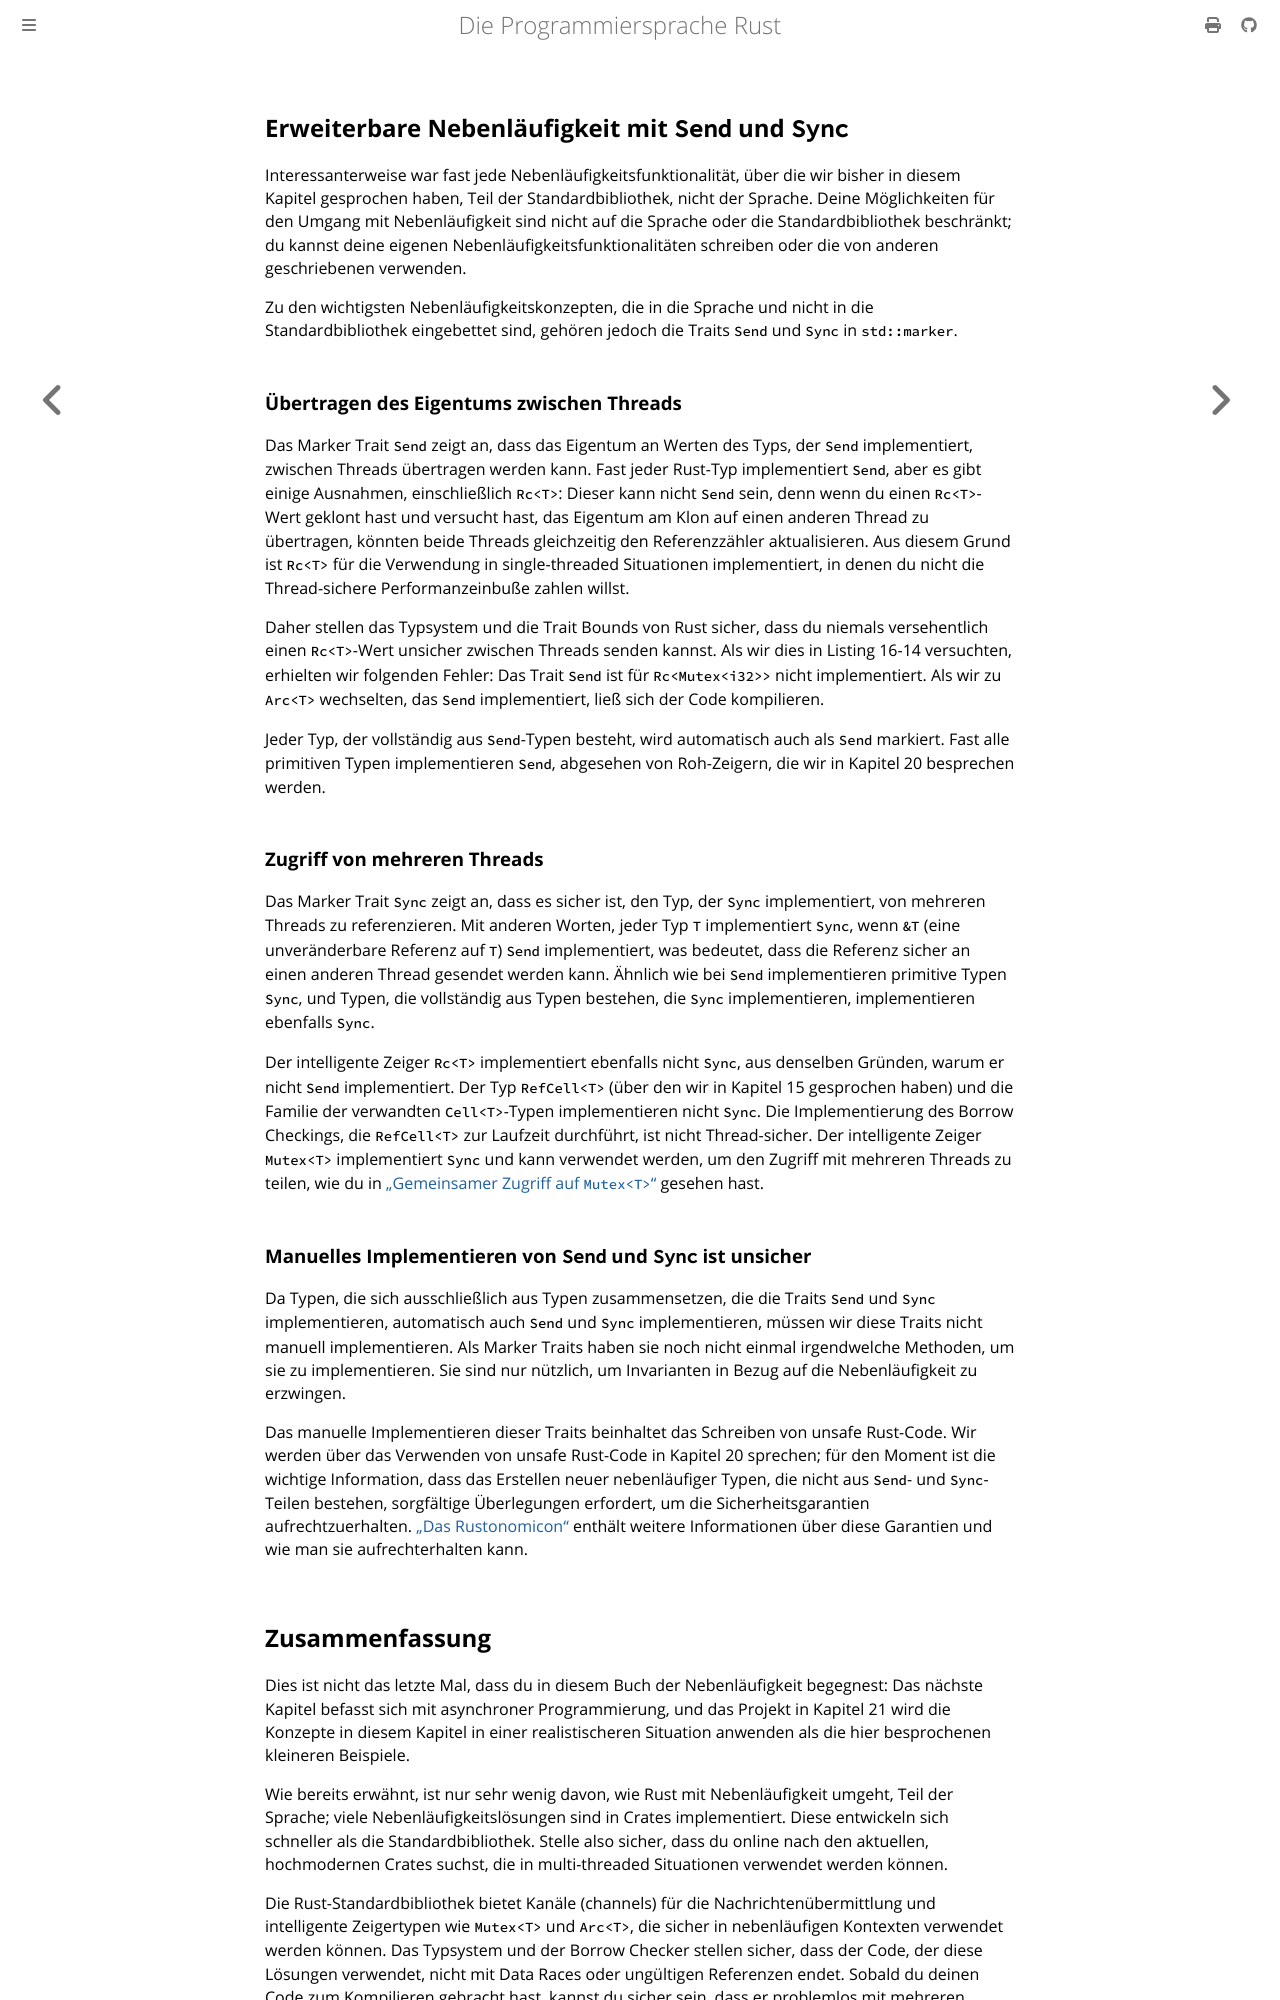

repository: rust-lang-de/rustbook-de · page: ch16-04-extensible-concurrency-sync-and-send.html · generator: mdbook

## Erweiterbare Nebenläufigkeit mit `Send` und `Sync`

Interessanterweise war fast jede Nebenläufigkeitsfunktionalität, über die wir
bisher in diesem Kapitel gesprochen haben, Teil der Standardbibliothek, nicht
der Sprache. Deine Möglichkeiten für den Umgang mit Nebenläufigkeit sind nicht
auf die Sprache oder die Standardbibliothek beschränkt; du kannst deine eigenen
Nebenläufigkeitsfunktionalitäten schreiben oder die von anderen geschriebenen
verwenden.

Zu den wichtigsten Nebenläufigkeitskonzepten, die in die Sprache und nicht in
die Standardbibliothek eingebettet sind, gehören jedoch die Traits `Send` und
`Sync` in `std::marker`.

### Übertragen des Eigentums zwischen Threads

Das Marker Trait `Send` zeigt an, dass das Eigentum an Werten des Typs, der
`Send` implementiert, zwischen Threads übertragen werden kann. Fast jeder
Rust-Typ implementiert `Send`, aber es gibt einige Ausnahmen, einschließlich
`Rc<T>`: Dieser kann nicht `Send` sein, denn wenn du einen `Rc<T>`-Wert geklont
hast und versucht hast, das Eigentum am Klon auf einen anderen Thread zu
übertragen, könnten beide Threads gleichzeitig den Referenzzähler aktualisieren.
Aus diesem Grund ist `Rc<T>` für die Verwendung in single-threaded Situationen
implementiert, in denen du nicht die Thread-sichere Performanzeinbuße zahlen
willst.

Daher stellen das Typsystem und die Trait Bounds von Rust sicher, dass du
niemals versehentlich einen `Rc<T>`-Wert unsicher zwischen Threads senden
kannst. Als wir dies in Listing 16-14 versuchten, erhielten wir folgenden
Fehler: Das Trait `Send` ist für `Rc<Mutex<i32>>` nicht implementiert. Als wir
zu `Arc<T>` wechselten, das `Send` implementiert, ließ sich der Code
kompilieren.

Jeder Typ, der vollständig aus `Send`-Typen besteht, wird automatisch auch als
`Send` markiert. Fast alle primitiven Typen implementieren `Send`, abgesehen
von Roh-Zeigern, die wir in Kapitel 20 besprechen werden.

### Zugriff von mehreren Threads

Das Marker Trait `Sync` zeigt an, dass es sicher ist, den Typ, der `Sync`
implementiert, von mehreren Threads zu referenzieren. Mit anderen Worten, jeder
Typ `T` implementiert `Sync`, wenn `&T` (eine unveränderbare Referenz auf `T`)
`Send` implementiert, was bedeutet, dass die Referenz sicher an einen anderen
Thread gesendet werden kann. Ähnlich wie bei `Send` implementieren primitive
Typen `Sync`, und Typen, die vollständig aus Typen bestehen, die `Sync`
implementieren, implementieren ebenfalls `Sync`.

Der intelligente Zeiger `Rc<T>` implementiert ebenfalls nicht `Sync`, aus
denselben Gründen, warum er nicht `Send` implementiert. Der Typ `RefCell<T>`
(über den wir in Kapitel 15 gesprochen haben) und die Familie der verwandten
`Cell<T>`-Typen implementieren nicht `Sync`. Die Implementierung des Borrow
Checkings, die `RefCell<T>` zur Laufzeit durchführt, ist nicht Thread-sicher.
Der intelligente Zeiger `Mutex<T>` implementiert `Sync` und kann verwendet
werden, um den Zugriff mit mehreren Threads zu teilen, wie du in [„Gemeinsamer
Zugriff auf `Mutex<T>`“][sharing-mutext] gesehen hast.

### Manuelles Implementieren von `Send` und `Sync` ist unsicher

Da Typen, die sich ausschließlich aus Typen zusammensetzen, die die Traits
`Send` und `Sync` implementieren, automatisch auch `Send` und `Sync`
implementieren, müssen wir diese Traits nicht manuell implementieren. Als Marker
Traits haben sie noch nicht einmal irgendwelche Methoden, um sie zu
implementieren. Sie sind nur nützlich, um Invarianten in Bezug auf die
Nebenläufigkeit zu erzwingen.

Das manuelle Implementieren dieser Traits beinhaltet das Schreiben von unsafe
Rust-Code. Wir werden über das Verwenden von unsafe Rust-Code in Kapitel 20
sprechen; für den Moment ist die wichtige Information, dass das Erstellen neuer
nebenläufiger Typen, die nicht aus `Send`- und `Sync`-Teilen bestehen,
sorgfältige Überlegungen erfordert, um die Sicherheitsgarantien
aufrechtzuerhalten. [„Das Rustonomicon“][nomicon3] enthält weitere Informationen
über diese Garantien und wie man sie aufrechterhalten kann.
